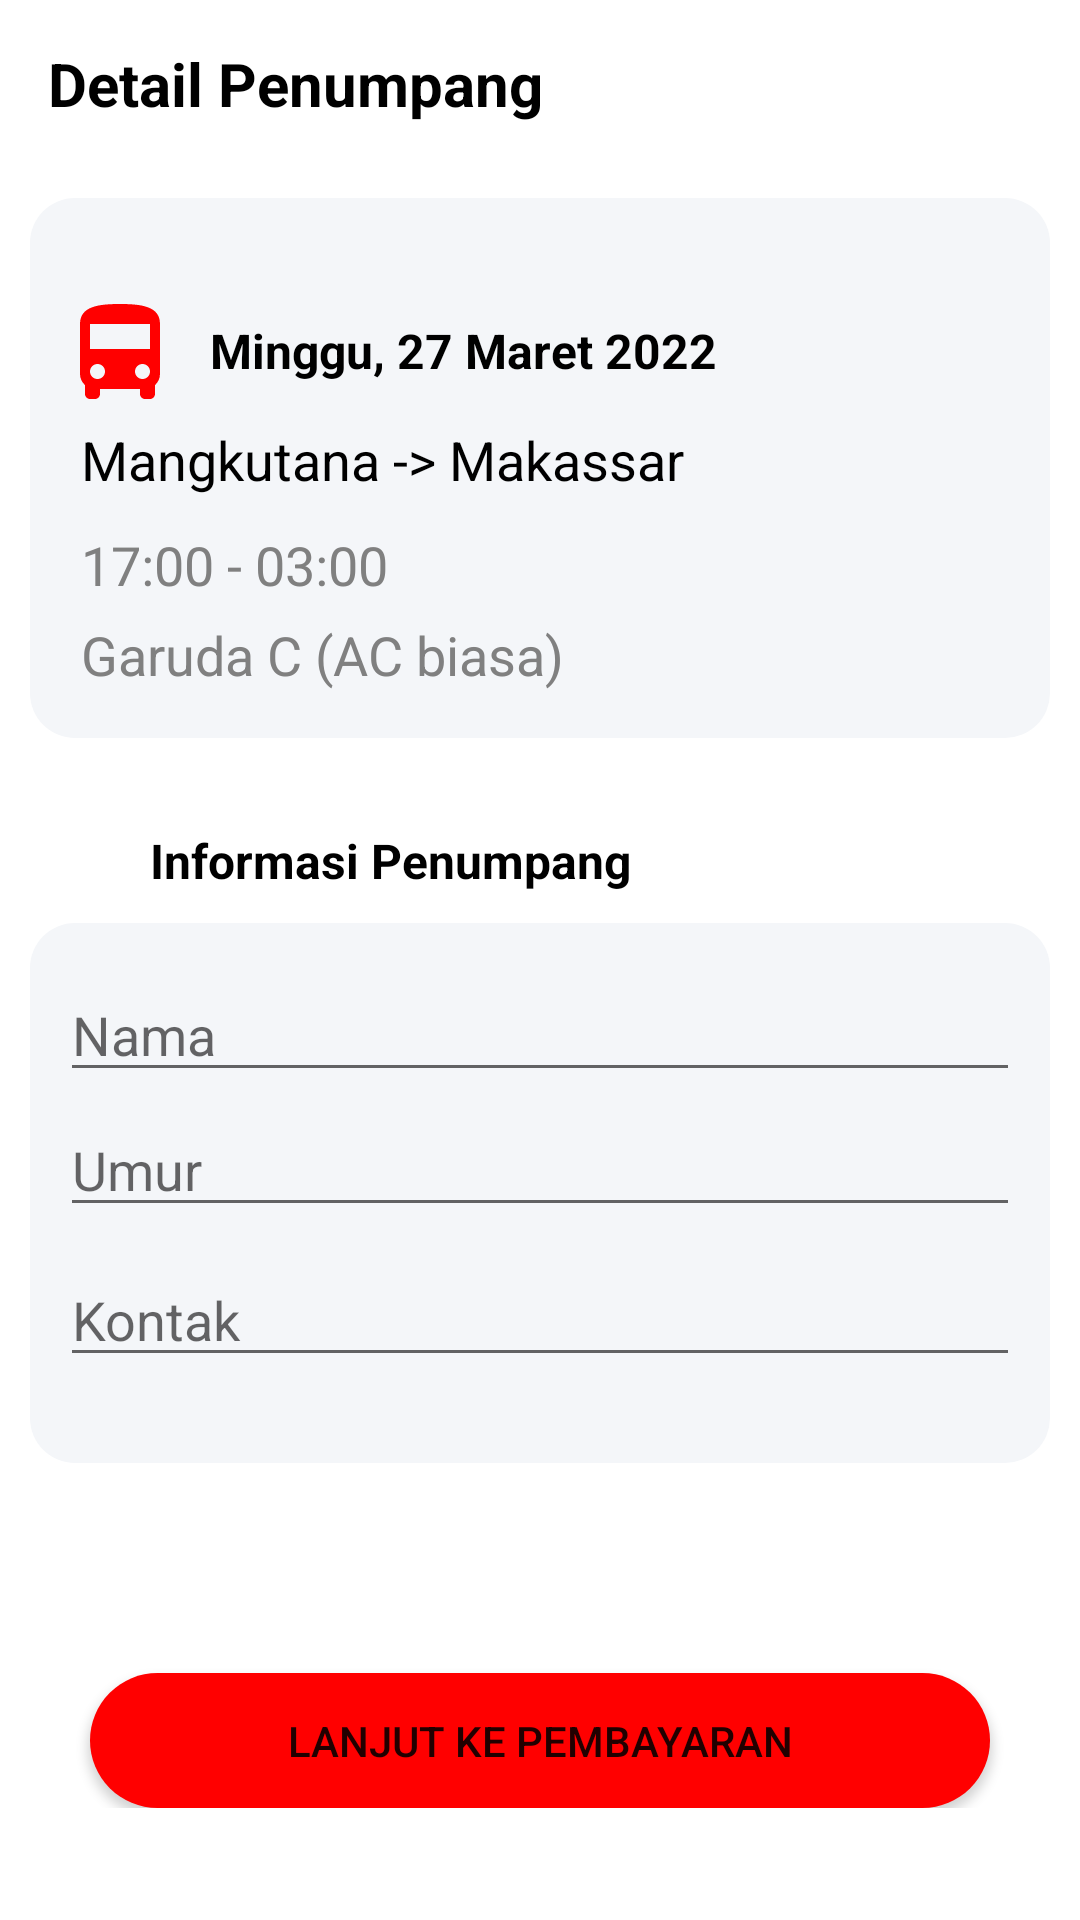

Write the Android layout XML for this screen, with the resource values it uses.
<!-- AndroidManifest.xml: application theme Theme.GoBus -->
<!-- res/layout/activity_pemesanan.xml -->
<?xml version="1.0" encoding="utf-8"?>
<androidx.constraintlayout.widget.ConstraintLayout xmlns:android="http://schemas.android.com/apk/res/android"
    xmlns:app="http://schemas.android.com/apk/res-auto"
    xmlns:tools="http://schemas.android.com/tools"
    android:layout_width="match_parent"
    android:layout_height="match_parent"
    android:background="@color/white"
    android:fitsSystemWindows="true">

    <com.google.android.material.appbar.AppBarLayout
        android:layout_width="match_parent"
        android:layout_height="wrap_content"
        android:orientation="vertical"
        android:background="@android:color/transparent"
        app:elevation="0dp">
        
        <androidx.appcompat.widget.Toolbar
            android:id="@+id/toolbar"
            android:layout_width="match_parent"
            android:layout_height="?actionBarSize"
            app:navigationIcon="@drawable/ic_baseline_arrow_back_24">

            <RelativeLayout
                android:layout_width="match_parent"
                android:layout_height="wrap_content">

                <TextView
                    android:layout_width="wrap_content"
                    android:layout_height="wrap_content"
                    android:layout_alignParentStart="true"
                    android:layout_centerInParent="true"
                    android:text="Detail Penumpang"
                    android:textColor="@color/black"
                    android:textSize="20sp"
                    android:textStyle="bold"/>

            </RelativeLayout>

        </androidx.appcompat.widget.Toolbar>

        <FrameLayout
            android:id="@+id/P_tiket"
            android:layout_width="340dp"
            android:layout_height="180dp"
            android:layout_gravity="center_horizontal"
            android:layout_marginTop="10dp"
            android:background="@drawable/bg_kotak"
            android:padding="10dp">

            <View
                android:layout_width="40dp"
                android:layout_height="40dp"
                android:layout_marginTop="22dp"
                android:background="@drawable/ic_buss" />

            <TextView
                android:layout_width="wrap_content"
                android:layout_height="wrap_content"
                android:layout_marginStart="50dp"
                android:layout_marginTop="30dp"
                android:text="Minggu, 27 Maret 2022"
                android:textColor="#000"
                android:textSize="16sp"
                android:textStyle="bold"/>

            <TextView
                android:layout_width="match_parent"
                android:layout_height="wrap_content"
                android:layout_marginTop="65dp"
                android:layout_marginLeft="7dp"
                android:text="Mangkutana -> Makassar"
                android:textColor="#000"
                android:textSize="18sp"
                android:textStyle="normal" />

            <TextView
                android:layout_width="match_parent"
                android:layout_height="wrap_content"
                android:layout_marginTop="100dp"
                android:layout_marginLeft="7dp"
                android:text="17:00 - 03:00"
                android:textColor="#808080"
                android:textSize="18sp"
                android:textStyle="normal" />

            <TextView
                android:layout_width="match_parent"
                android:layout_height="wrap_content"
                android:layout_marginTop="130dp"
                android:layout_marginLeft="7dp"
                android:text="Garuda C (AC biasa)"
                android:textColor="#808080"
                android:textSize="18sp"
                android:textStyle="normal" />



        </FrameLayout>

        <TextView
            android:layout_width="wrap_content"
            android:layout_height="wrap_content"
            android:layout_marginStart="50dp"
            android:layout_marginTop="30dp"
            android:text="Informasi Penumpang"
            android:textColor="#000"
            android:textSize="16sp"
            android:textStyle="bold"/>

        <FrameLayout
            android:layout_width="340dp"
            android:layout_height="180dp"
            android:layout_gravity="center_horizontal"
            android:layout_marginTop="10dp"
            android:background="@drawable/bg_kotak"
            android:padding="10dp">

            <EditText
                android:layout_width="match_parent"
                android:layout_height="wrap_content"
                android:layout_marginTop="5dp"
                android:hint="Nama"
                android:inputType="text"/>

            <EditText
                android:layout_width="match_parent"
                android:layout_height="wrap_content"
                android:layout_marginTop="50dp"
                android:hint="Umur"
                android:inputType="number"/>

            <EditText
                android:layout_width="match_parent"
                android:layout_height="wrap_content"
                android:layout_marginTop="100dp"
                android:hint="Kontak"
                android:inputType="phone"/>

        </FrameLayout>

        <Button
            android:layout_width="300dp"
            android:layout_height="45dp"
            android:layout_gravity="center_horizontal"
            android:layout_marginTop="70dp"
            android:background="@drawable/bg_button"
            android:text="Lanjut ke Pembayaran"
            app:backgroundTint="#FF0000" />
    </com.google.android.material.appbar.AppBarLayout>


</androidx.constraintlayout.widget.ConstraintLayout>
<!-- resources referenced by this layout -->
<resources>
  <color name="black">#FF000000</color>
  <color name="white">#FFFFFFFF</color>
  <!-- drawable bg_button (drawable) -->
  <?xml version="1.0" encoding="utf-8"?>
  <selector xmlns:android="http://schemas.android.com/apk/res/android">
      <item android:state_pressed="true">
          <layer-list>
              <item>
                  <shape android:shape="rectangle">
                      <corners android:radius="44dp"/>
                      <solid android:color="#FF0000"/>
                  </shape>
              </item>
          </layer-list>
      </item>
  
      <item >
          <layer-list>
              <item>
                  <shape android:shape="rectangle">
                      <corners android:radius="44dp"/>
                      <solid android:color="#FF0000"/>
                  </shape>
              </item>
          </layer-list>
      </item>
  
  </selector>
  <!-- drawable bg_kotak (drawable) -->
  <?xml version="1.0" encoding="utf-8"?>
  <selector xmlns:android="http://schemas.android.com/apk/res/android">
      <item >
          <layer-list>
              <item>
                  <shape android:shape="rectangle">
                      <corners android:radius="15dp"/>
                      <solid android:color="#F4F6F9"/>
                  </shape>
              </item>
          </layer-list>
      </item>
  </selector>
  <!-- drawable ic_buss (drawable) -->
  <vector xmlns:android="http://schemas.android.com/apk/res/android"
      android:width="22dp"
      android:height="22dp"
      android:viewportWidth="24"
      android:viewportHeight="24"
      android:tint="#FF0000">
    <path
        android:fillColor="@android:color/white"
        android:pathData="M4,16c0,0.88 0.39,1.67 1,2.22L5,20c0,0.55 0.45,1 1,1h1c0.55,0 1,-0.45 1,-1v-1h8v1c0,0.55 0.45,1 1,1h1c0.55,0 1,-0.45 1,-1v-1.78c0.61,-0.55 1,-1.34 1,-2.22L20,6c0,-3.5 -3.58,-4 -8,-4s-8,0.5 -8,4v10zM7.5,17c-0.83,0 -1.5,-0.67 -1.5,-1.5S6.67,14 7.5,14s1.5,0.67 1.5,1.5S8.33,17 7.5,17zM16.5,17c-0.83,0 -1.5,-0.67 -1.5,-1.5s0.67,-1.5 1.5,-1.5 1.5,0.67 1.5,1.5 -0.67,1.5 -1.5,1.5zM18,11L6,11L6,6h12v5z"/>
  </vector>
  <style name="Theme.GoBus" parent="Theme.MaterialComponents.DayNight.NoActionBar">
          
          <item name="colorPrimary">@color/purple_500</item>
          <item name="colorPrimaryVariant">@color/purple_700</item>
          <item name="colorOnPrimary">@color/white</item>
          
          <item name="colorSecondary">@color/teal_200</item>
          <item name="colorSecondaryVariant">@color/teal_700</item>
          <item name="colorOnSecondary">@color/black</item>
          
          <item name="android:statusBarColor" tools:targetApi="l">?attr/colorPrimaryVariant</item>
          
      </style>
  <color name="purple_500">#FF6200EE</color>
  <color name="purple_700">#FF3700B3</color>
  <color name="teal_200">#FF03DAC5</color>
  <color name="teal_700">#FF018786</color>
</resources>
